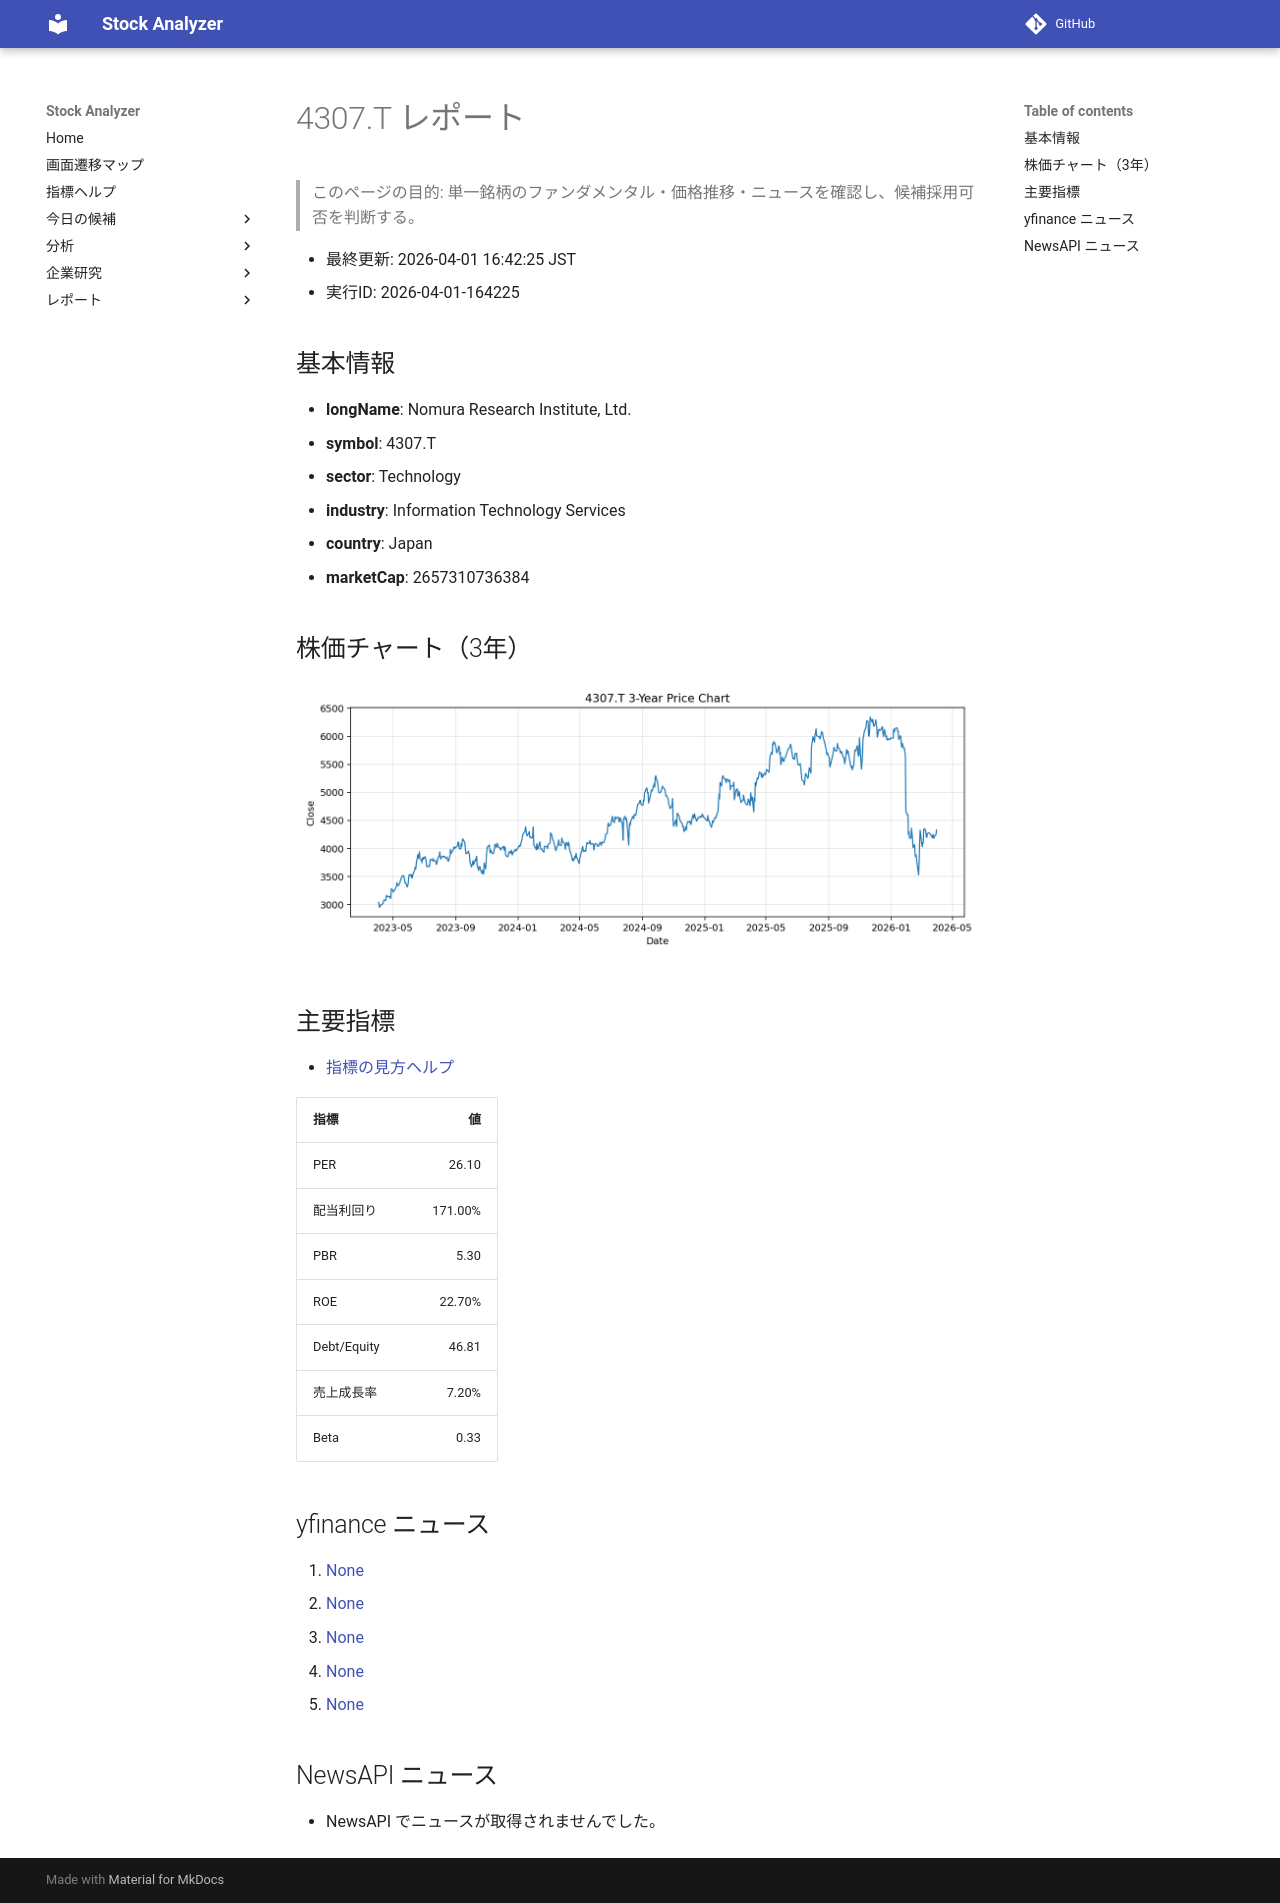

repository: Yumi-note/Making-APP · page: reports/2026-04-01/164225/4307_T/index.html · generator: mkdocs

# 4307.T レポート

> このページの目的: 単一銘柄のファンダメンタル・価格推移・ニュースを確認し、候補採用可否を判断する。

- 最終更新: 2026-04-01 16:42:25 JST
- 実行ID: 2026-04-01-164225

## 基本情報

- **longName**: Nomura Research Institute, Ltd.
- **symbol**: 4307.T
- **sector**: Technology
- **industry**: Information Technology Services
- **country**: Japan
- **marketCap**: 2657310736384

## 株価チャート（3年）

![4307.T 3-year price chart](4307_T_3y.png)

## 主要指標

- [指標の見方ヘルプ](../../../../indicators.md)

| 指標 | 値 |
|---|---:|
| PER | 26.10 |
| 配当利回り | 171.00% |
| PBR | 5.30 |
| ROE | 22.70% |
| Debt/Equity | 46.81 |
| 売上成長率 | 7.20% |
| Beta | 0.33 |

## yfinance ニュース

1. [None](None)
2. [None](None)
3. [None](None)
4. [None](None)
5. [None](None)

## NewsAPI ニュース

- NewsAPI でニュースが取得されませんでした。
